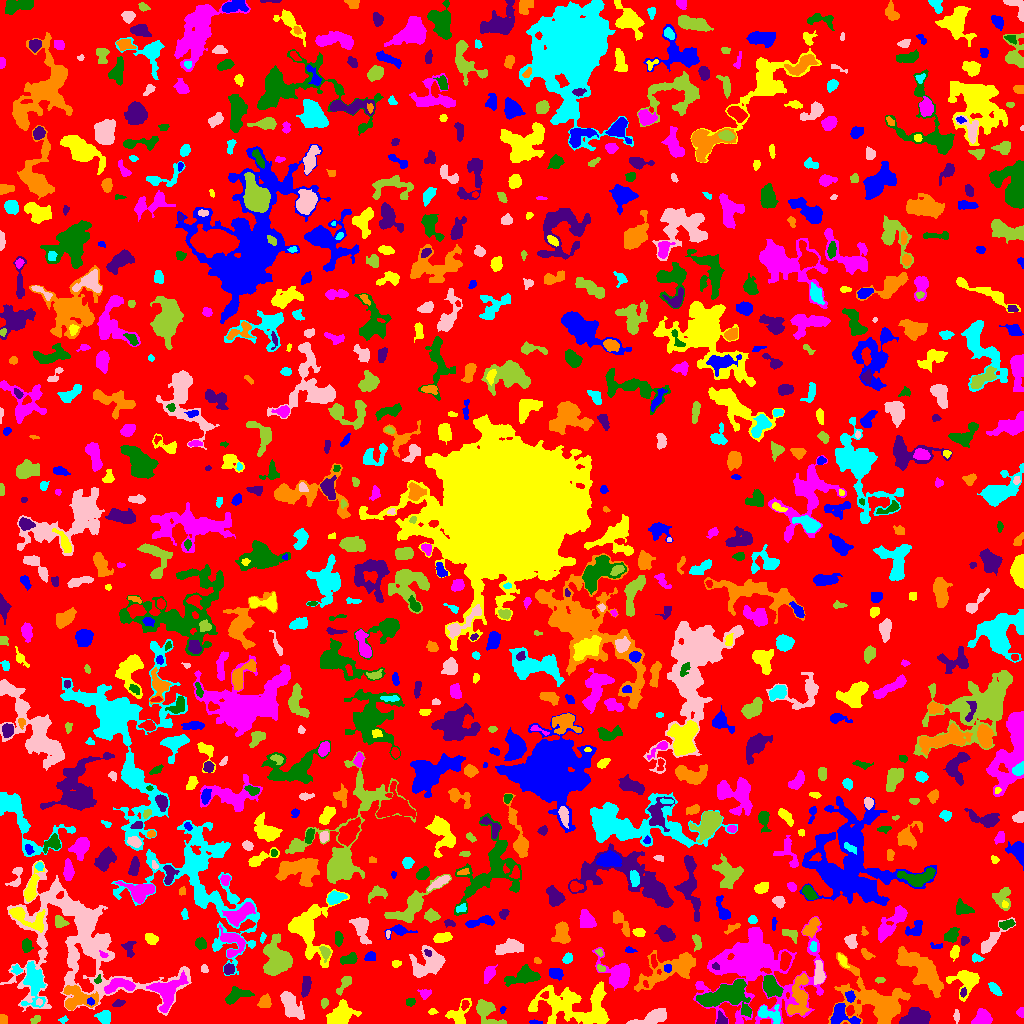

Data behind this chart, as committed beside it:
ID, X, Y, A, B, theta, total_flux, mu_max, mu_median, mu_mean, R_fwhm, R_e, R10, R90, x_start, x_end, y_start, y_end, area, greylevel
0, 510.1, 509.1, 297.9, 293.6, 1.36, 1079979, 10.0, 1.0, 1.502, 77.91, 217.3, 80.85, 359.5, 0, 1023, 0, 1023, 719047, 1.502
1, 534.9, 1.612, 3.475, 0.9312, -0.07575, 98.0, 4.0, 2.0, 1.96, 3.29, 2.257, 0.7979, 3.523, 529, 542, 0, 4, 50, 4.96
2, 459, 7.568, 6.39, 4.427, 1.079, 811.0, 10.0, 2.0, 2.938, 4.184, 4.478, 1.693, 7.715, 445, 471, 0, 25, 276, 7.938
3, 981.5, 4.742, 4.369, 3.372, 0.4751, 1272, 14.0, 5.0, 5.3, 5.171, 4.514, 1.784, 7.269, 971, 992, 0, 15, 240, 8.3
4, 723.6, 27.97, 13.48, 5.749, 0.2513, 3930, 12.0, 4.0, 4.357, 9.608, 8.777, 3.385, 14.06, 696, 751, 6, 44, 902, 9.357
5, 915.1, 5.579, 7.438, 3.709, 0.2197, 2187, 14.0, 5.0, 5.579, 6.628, 6.05, 2.257, 9.39, 899, 930, 0, 16, 392, 9.579
6, 2.8, 3.339, 2.292, 2.024, -1.204, 330.0, 8.0, 4.5, 4.342, 3.909, 2.706, 1.128, 4.107, 0, 7, 0, 9, 76, 8.342
7, 62.98, 3.481, 2.254, 1.435, 0.3146, 81.0, 4.0, 1.0, 1.558, 2.764, 2.185, 0.7979, 3.478, 58, 68, 0, 8, 52, 5.558
8, 956.6, 7.246, 2.274, 1.344, -1.535, 57.0, 2.0, 1.0, 0.8143, 3.613, 2.111, 0.7979, 3.338, 953, 959, 0, 14, 70, 4.814
9, 35.64, 3.795, 2.573, 1.374, 0.6241, 88.0, 3.0, 1.0, 1.205, 3.09, 2.394, 0.7979, 3.7, 30, 40, 0, 8, 73, 5.205
10, 939.9, 5.163, 1.947, 1.33, 0.01669, 49.0, 2.0, 1.0, 1.021, 3.385, 1.954, 0.7979, 3.141, 935, 943, 3, 9, 48, 5.021
11, 840.6, 9.399, 6.52, 4.909, -0.666, 1021, 9.0, 3.0, 3.122, 5.323, 4.983, 1.954, 8.078, 830, 860, 0, 20, 327, 9.122
12, 432.6, 12.14, 1.972, 1.501, 0.1408, 108.0, 5.0, 2.0, 2.118, 2.585, 2.111, 0.7979, 3.338, 428, 438, 9, 15, 51, 7.118
13, 753.7, 58.42, 24.14, 19.26, 0.07356, 21281, 27.0, 4.0, 5.759, 10.34, 15.71, 5.382, 29.22, 693, 826, 0, 107, 3695, 7.759
14, 746.8, 12.83, 2.004, 1.653, -0.9998, 140.0, 4.0, 2.5, 2.414, 3.656, 2.326, 0.9772, 3.568, 743, 750, 9, 17, 58, 9.414
15, 722, 3.174, 2.612, 2.264, -1.054, 574.0, 14.0, 4.0, 5.415, 3.29, 2.764, 1.128, 4.652, 716, 727, 0, 13, 106, 10.42
16, 799.3, 28.09, 11.76, 4.465, 1.44, 1934, 8.0, 3.0, 3.581, 8.63, 7.569, 2.877, 11.74, 787, 810, 8, 50, 540, 7.581
17, 104.9, 6.252, 3.263, 3.083, -1.367, 556.0, 8.0, 3.0, 3.29, 4.983, 3.827, 1.493, 6.024, 94, 110, 0, 13, 169, 7.29
18, 651.2, 5.094, 9.539, 2.786, 0.2981, 1620, 11.0, 4.0, 4.629, 5.944, 5.585, 2.185, 8.992, 626, 666, 0, 15, 350, 7.629
19, 324.2, 20.26, 2.087, 1.623, 1.394, 145.0, 5.0, 2.0, 2.132, 2.877, 2.326, 0.7979, 3.742, 321, 328, 15, 25, 68, 7.132
20, 464.9, 18.67, 2.228, 1.565, 1.337, 187.0, 7.0, 2.0, 2.71, 2.706, 2.326, 0.7979, 3.742, 461, 469, 13, 23, 69, 11.71
21, 502.5, 13.65, 1.705, 1.34, 1.338, 71.0, 4.0, 2.0, 1.821, 2.706, 1.871, 0.5642, 2.932, 500, 506, 10, 17, 39, 7.821
22, 557.5, 18.59, 2.449, 1.616, -0.1389, 152.0, 5.0, 2.0, 2.533, 2.932, 2.185, 0.9772, 3.656, 553, 566, 16, 22, 60, 10.53
23, 1021, 10.82, 2.022, 1.751, -1.532, 265.0, 9.0, 4.0, 3.955, 2.932, 2.257, 0.7979, 3.568, 1016, 1023, 6, 16, 67, 7.955
24, 410.3, 21.35, 2.07, 1.696, 0.109, 117.0, 4.0, 2.0, 1.625, 3.478, 2.394, 0.7979, 3.742, 406, 415, 17, 25, 72, 7.625
25, 117.9, 20.41, 2.923, 1.334, 0.4468, 100.0, 3.0, 1.0, 1.282, 3.141, 2.459, 0.9772, 3.909, 112, 125, 17, 24, 78, 5.282
26, 265, 21.29, 3.123, 2.68, 1.401, 615.0, 10.0, 4.0, 4.128, 4.442, 3.613, 1.382, 5.809, 257, 271, 16, 30, 149, 7.128
27, 769, 9.715, 6.995, 3.371, -0.3761, 738.0, 8.0, 2.0, 2.894, 4.951, 4.652, 1.693, 7.674, 758, 780, 0, 19, 255, 7.894
28, 39.1, 21.37, 1.674, 1.425, -0.9695, 87.0, 5.0, 2.0, 2.023, 2.326, 1.954, 0.5642, 3.141, 36, 42, 18, 25, 43, 11.02
29, 486.1, 12.92, 7.413, 4.169, -0.8674, 1211, 9.0, 2.0, 3.264, 5.642, 5.202, 2.034, 8.867, 476, 506, 0, 24, 371, 7.264
30, 629.7, 17.27, 3.25, 2.247, -0.03593, 520.0, 9.0, 3.0, 3.333, 3.989, 3.385, 1.382, 5.47, 621, 637, 11, 23, 156, 7.333
31, 90.66, 21.68, 1.791, 1.665, -0.6909, 134.0, 6.0, 2.0, 2.577, 2.764, 2.185, 0.7979, 3.432, 87, 94, 18, 26, 52, 12.58
32, 340.3, 8.732, 7.378, 4.802, 0.4662, 2790, 12.0, 6.0, 5.987, 9.236, 7.159, 2.877, 10.73, 326, 361, 0, 24, 466, 8.987
33, 424.7, 30.04, 3.004, 2.109, -0.06165, 160.0, 4.0, 1.0, 1.6, 3.827, 2.877, 0.9772, 4.72, 417, 431, 24, 34, 100, 6.6
34, 770.6, 37.63, 5.224, 3.488, -1.011, 2035, 18.0, 6.0, 6.42, 5.262, 5.232, 1.954, 8.5, 763, 783, 26, 48, 317, 10.42
35, 305.7, 37.46, 4.581, 1.9, 1.419, 583.0, 8.0, 3.0, 3.429, 4.918, 3.742, 1.493, 5.971, 301, 311, 26, 47, 170, 7.429
36, 75.81, 24.62, 8.139, 6.204, -0.01555, 1794, 16.0, 3.0, 3.632, 3.523, 6.283, 1.954, 10.45, 63, 98, 13, 38, 494, 9.632
37, 994.6, 34.9, 4.012, 1.939, -0.8151, 305.0, 5.0, 2.0, 2.44, 4.184, 3.568, 1.382, 5.47, 988, 1002, 28, 41, 125, 5.44
38, 291, 18.41, 8.041, 3.636, -0.9615, 1661, 9.0, 4.0, 3.89, 7.247, 6.433, 2.523, 9.966, 280, 304, 4, 32, 427, 6.89
39, 344.7, 40.29, 5.684, 2.18, 0.9393, 464.0, 6.0, 3.0, 2.994, 5.262, 3.868, 1.493, 6.129, 336, 351, 28, 47, 155, 7.994
40, 545, 28.15, 1.808, 1.523, 0.1361, 131.0, 6.0, 2.0, 2.426, 2.523, 2.034, 0.7979, 3.338, 540, 548, 25, 32, 54, 10.43
41, 850, 27.22, 2.66, 2.066, -1.22, 416.0, 9.0, 4.0, 4.333, 3.742, 2.985, 1.128, 4.687, 845, 855, 21, 33, 96, 10.33
42, 578.4, 15.43, 21.58, 9.99, -0.1487, 8006, 22.0, 4.0, 5.185, 6.257, 11.74, 3.909, 19.45, 528, 609, 0, 42, 1544, 7.185
43, 119.5, 37.83, 8.749, 3.164, 0.1144, 1240, 11.0, 4.0, 4.147, 4.82, 5.232, 1.871, 8.311, 104, 135, 30, 45, 299, 11.15
44, 237.1, 28.36, 6.943, 3.364, 0.2805, 1222, 10.0, 4.0, 4.577, 6.155, 5.293, 2.034, 8.195, 225, 254, 19, 37, 267, 6.577
45, 963.1, 31.09, 1.939, 1.39, 1.306, 121.0, 5.0, 2.0, 2.2, 2.764, 2.111, 0.7979, 3.241, 960, 966, 26, 36, 55, 10.2
46, 875.8, 20.98, 17.95, 11.05, -0.4296, 7903, 17.0, 4.0, 4.878, 8.63, 11.79, 4.37, 19.79, 828, 910, 0, 71, 1620, 6.878
47, 33.98, 41.39, 10.11, 4.632, -1.486, 1882, 9.0, 3.0, 3.349, 6.652, 7.136, 2.706, 11.31, 21, 45, 16, 62, 562, 8.349
48, 78.63, 84.29, 38.33, 25.98, -0.7351, 22567, 21.0, 4.0, 4.652, 7.939, 20.62, 6.956, 34.51, 0, 191, 8, 163, 4851, 6.652
49, 879.6, 43.36, 2.556, 1.29, 0.04858, 76.0, 3.0, 1.0, 1.357, 2.821, 2.185, 0.7979, 3.432, 875, 885, 40, 46, 56, 6.357
50, 645.6, 39.36, 1.944, 1.162, -1.158, 100.0, 6.0, 3.0, 2.703, 2.459, 1.871, 0.5642, 2.932, 643, 648, 36, 43, 37, 10.7
51, 555.7, 49.99, 3.36, 2.509, -0.3993, 342.0, 6.0, 3.0, 2.327, 4.918, 3.742, 1.493, 5.557, 549, 563, 43, 55, 147, 6.327
52, 965.9, 43.42, 6.689, 6.225, 0.4786, 1618, 11.0, 3.0, 3.711, 5.323, 5.997, 2.257, 10.06, 946, 979, 22, 53, 436, 6.711
53, 166.5, 31.01, 8.114, 6.387, 1.104, 2259, 9.0, 3.0, 3.842, 8.273, 6.887, 2.821, 11.27, 146, 188, 11, 53, 588, 9.842
54, 97.62, 43.43, 2.321, 1.437, 1.054, 109.0, 4.0, 2.0, 2.18, 3.29, 2.185, 0.7979, 3.432, 94, 101, 40, 49, 50, 10.18
55, 228.5, 54.32, 2.5, 2.356, 1.215, 490.0, 10.0, 4.0, 4.537, 3.909, 3.09, 1.262, 4.918, 224, 234, 49, 60, 108, 9.537
56, 669.3, 53.62, 18.53, 6.268, 0.4078, 3451, 11.0, 3.0, 3.687, 6.482, 9.837, 3.7, 15.2, 634, 695, 32, 73, 936, 6.687
57, 16.73, 53.71, 2.272, 2.017, -0.9716, 164.0, 6.0, 2.0, 2.103, 2.764, 2.394, 0.7979, 4.222, 11, 22, 49, 59, 78, 7.103
58, 203.9, 54.88, 1.913, 1.404, -1.444, 113.0, 5.0, 2.0, 1.948, 2.585, 2.034, 0.7979, 3.338, 201, 208, 51, 59, 58, 5.948
59, 600.5, 55.15, 2.147, 1.532, -0.6078, 111.0, 4.0, 2.0, 2.018, 3.432, 2.257, 0.7979, 3.478, 597, 605, 52, 59, 55, 8.018
... 897 more rows
